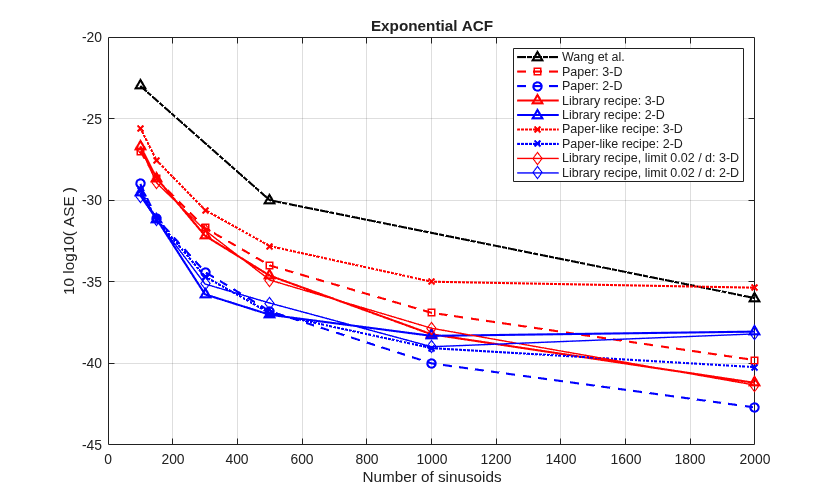

Source data for this figure (header and first rows):
recipe, n_dim, N, ase_planes_dB, ase_dir_T104_dB, ase_planes_to_2Dmax_dB, max_abs_tail, n_dc, ase_planes_worst_seed_dB, paper_dB
lib, 2, 100, -29.54, -29.37, -23.20, 0.0287, 0, -28.34, -29.0
lib, 2, 150, -31.15, -30.96, -23.56, 0.0193, 0, -30.70, -31.1
lib, 2, 300, -35.77, -35.24, -25.39, 0.0250, 0, -33.60, -34.4
lib, 2, 500, -37.02, -36.46, -26.16, 0.0140, 0, -35.74, -36.8
lib, 2, 1000, -38.31, -36.97, -27.04, 0.0263, 0, -34.98, -40.0
lib, 2, 2000, -38.05, -36.41, -25.54, 0.0136, 0, -36.21, -42.7
lib, 3, 100, -26.69, -26.66, -23.69, 0.0154, 0, -26.14, -27.0
lib, 3, 150, -28.64, -28.56, -25.67, 0.0124, 0, -27.74, -28.7
lib, 3, 300, -32.18, -31.87, -28.35, 0.0125, 0, -31.74, -31.7
lib, 3, 500, -34.62, -34.48, -29.50, 0.0073, 0, -34.02, -34.0
lib, 3, 1000, -38.22, -37.88, -32.07, 0.0141, 0, -37.77, -36.9
lib, 3, 2000, -41.19, -40.52, -32.77, 0.0088, 0, -40.67, -39.8
paper, 2, 100, -29.38, -28.71, -20.86, 0.0603, 5, -28.65, -29.0
paper, 2, 150, -31.17, -30.73, -23.23, 0.0526, 6, -30.41, -31.1
paper, 2, 300, -34.68, -34.53, -22.10, 0.0707, 15, -33.57, -34.4
paper, 2, 500, -36.92, -36.60, -22.02, 0.0870, 33, -33.45, -36.8
paper, 2, 1000, -39.06, -38.59, -22.11, 0.0906, 61, -36.93, -40.0
paper, 2, 2000, -40.23, -38.75, -22.08, 0.0926, 107, -38.79, -42.7
paper, 3, 100, -25.58, -25.00, -22.32, 0.0472, 4, -24.93, -27.0
paper, 3, 150, -27.56, -27.39, -23.43, 0.0380, 4, -26.62, -28.7
paper, 3, 300, -30.60, -30.72, -26.56, 0.0395, 7, -29.23, -31.7
paper, 3, 500, -32.81, -32.26, -26.52, 0.0436, 14, -30.36, -34.0
paper, 3, 1000, -34.99, -34.42, -27.52, 0.0403, 27, -33.75, -36.9
paper, 3, 2000, -35.36, -35.72, -26.62, 0.0468, 65, -34.91, -39.8
lib02, 2, 100, -29.74, -29.56, -22.47, 0.0060, 0, -28.21, -29.0
lib02, 2, 150, -31.20, -31.26, -23.28, 0.0456, 0, -30.00, -31.1
lib02, 2, 300, -35.13, -34.50, -23.87, 0.0452, 0, -33.50, -34.4
lib02, 2, 500, -36.30, -35.76, -22.86, 0.0542, 0, -31.24, -36.8
lib02, 2, 1000, -38.98, -38.17, -23.55, 0.0687, 0, -34.36, -40.0
lib02, 2, 2000, -38.19, -37.18, -24.33, 0.0492, 0, -35.54, -42.7
lib02, 3, 100, -26.78, -26.15, -24.33, 0.0130, 0, -25.98, -27.0
lib02, 3, 150, -28.93, -28.56, -25.40, 0.0085, 0, -28.03, -28.7
lib02, 3, 300, -31.84, -31.98, -27.83, 0.0287, 0, -31.40, -31.7
lib02, 3, 500, -34.89, -34.43, -28.43, 0.0358, 0, -34.18, -34.0
lib02, 3, 1000, -37.84, -37.52, -31.40, 0.0229, 0, -37.48, -36.9
lib02, 3, 2000, -41.33, -40.37, -32.23, 0.0258, 0, -40.67, -39.8
